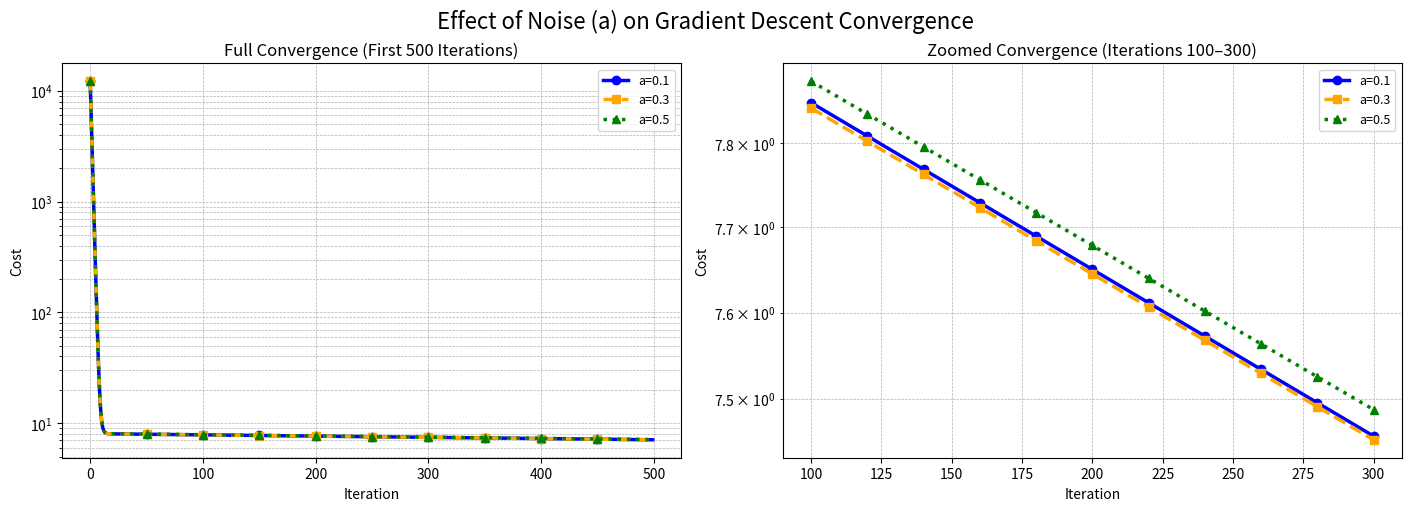

The script that saved this image:
import math
import numpy as np
import matplotlib.pyplot as plt

# Define functions again
def data_generate(m_main, b_main, K, a, seed=0):
    np.random.seed(seed)
    x = np.random.uniform(0, 100, K)
    n = np.random.normal(0, a, K)
    y = m_main * x + b_main + n
    return x, y

def compute_cost(x, y, m, b, K):
    y_pred = m * x + b
    return np.mean((y_pred - y) ** 2) / 2

def compute_gradient(x, y, m, b):
    y_pred = m * x + b
    error = y_pred - y
    dl_dm = np.dot(error, x)
    dl_db = np.sum(error)
    return dl_dm, dl_db

def gradient_descent(x, y, m_in, b_in, K, alpha, num_iters, tol, cost_function, gradient_function):
    cost_history = []
    m = m_in
    b = b_in

    for i in range(int(num_iters)):
        dl_dm, dl_db = gradient_function(x, y, m, b)
        b -= alpha * dl_db
        m -= alpha * dl_dm
        cost = cost_function(x, y, m, b, K)
        cost_history.append(cost)
        if cost < tol:
            break
    return m, b, cost_history

# Constants for step 3
K = 500
alpha = 1e-6
iterations = 50000
tolerance = 1e-4
a_values = [0.1, 0.3, 0.5]
colors = ['blue', 'orange', 'green']
markers = ['o', 's', '^']
linestyles = ['solid', 'dashed', 'dotted']

# Run experiments for different noise levels
results_noise = {}
for a in a_values:
    print(f"\nRunning experiment for a = {a}")
    x_train, y_train = data_generate(4, 8, K, a)
    m_final, b_final, cost_hist = gradient_descent(
        x_train, y_train, 0, 0, K, alpha, iterations, tolerance, compute_cost, compute_gradient
    )
    results_noise[f'a={a}'] = cost_hist

fig, (ax1, ax2) = plt.subplots(1, 2, figsize=(14, 5), constrained_layout=True)

# Plot 1: all iterations (0–500)
for (label, cost_hist), color, linestyle, marker in zip(results_noise.items(), colors, linestyles, markers):
    ax1.plot(cost_hist[:500], label=label, linewidth=2.5, linestyle=linestyle, marker=marker,
             markevery=max(len(cost_hist[:500]) // 10, 1), markersize=6, color=color)

ax1.set_title('Full Convergence (First 500 Iterations)')
ax1.set_xlabel('Iteration')
ax1.set_ylabel('Cost')
ax1.set_yscale('log')
ax1.grid(True, which='both', linestyle='--', linewidth=0.5)
ax1.legend(fontsize=9)

# Plot 2: zoomed between 100 and 300
for (label, cost_hist), color, linestyle, marker in zip(results_noise.items(), colors, linestyles, markers):
    ax2.plot(range(100, 301), cost_hist[100:301], label=label, linewidth=2.5, linestyle=linestyle, marker=marker,
            markevery=max(len(cost_hist[100:301]) // 10, 1), markersize=6, color=color)

ax2.set_title('Zoomed Convergence (Iterations 100–300)')
ax2.set_xlabel('Iteration')
ax2.set_ylabel('Cost')
ax2.set_yscale('log')
ax2.grid(True, which='both', linestyle='--', linewidth=0.5)
ax2.legend(fontsize=9)

plt.suptitle('Effect of Noise (a) on Gradient Descent Convergence', fontsize=16)
plt.savefig("step3_noise_comparison_combined.png", dpi=300)
plt.show()

